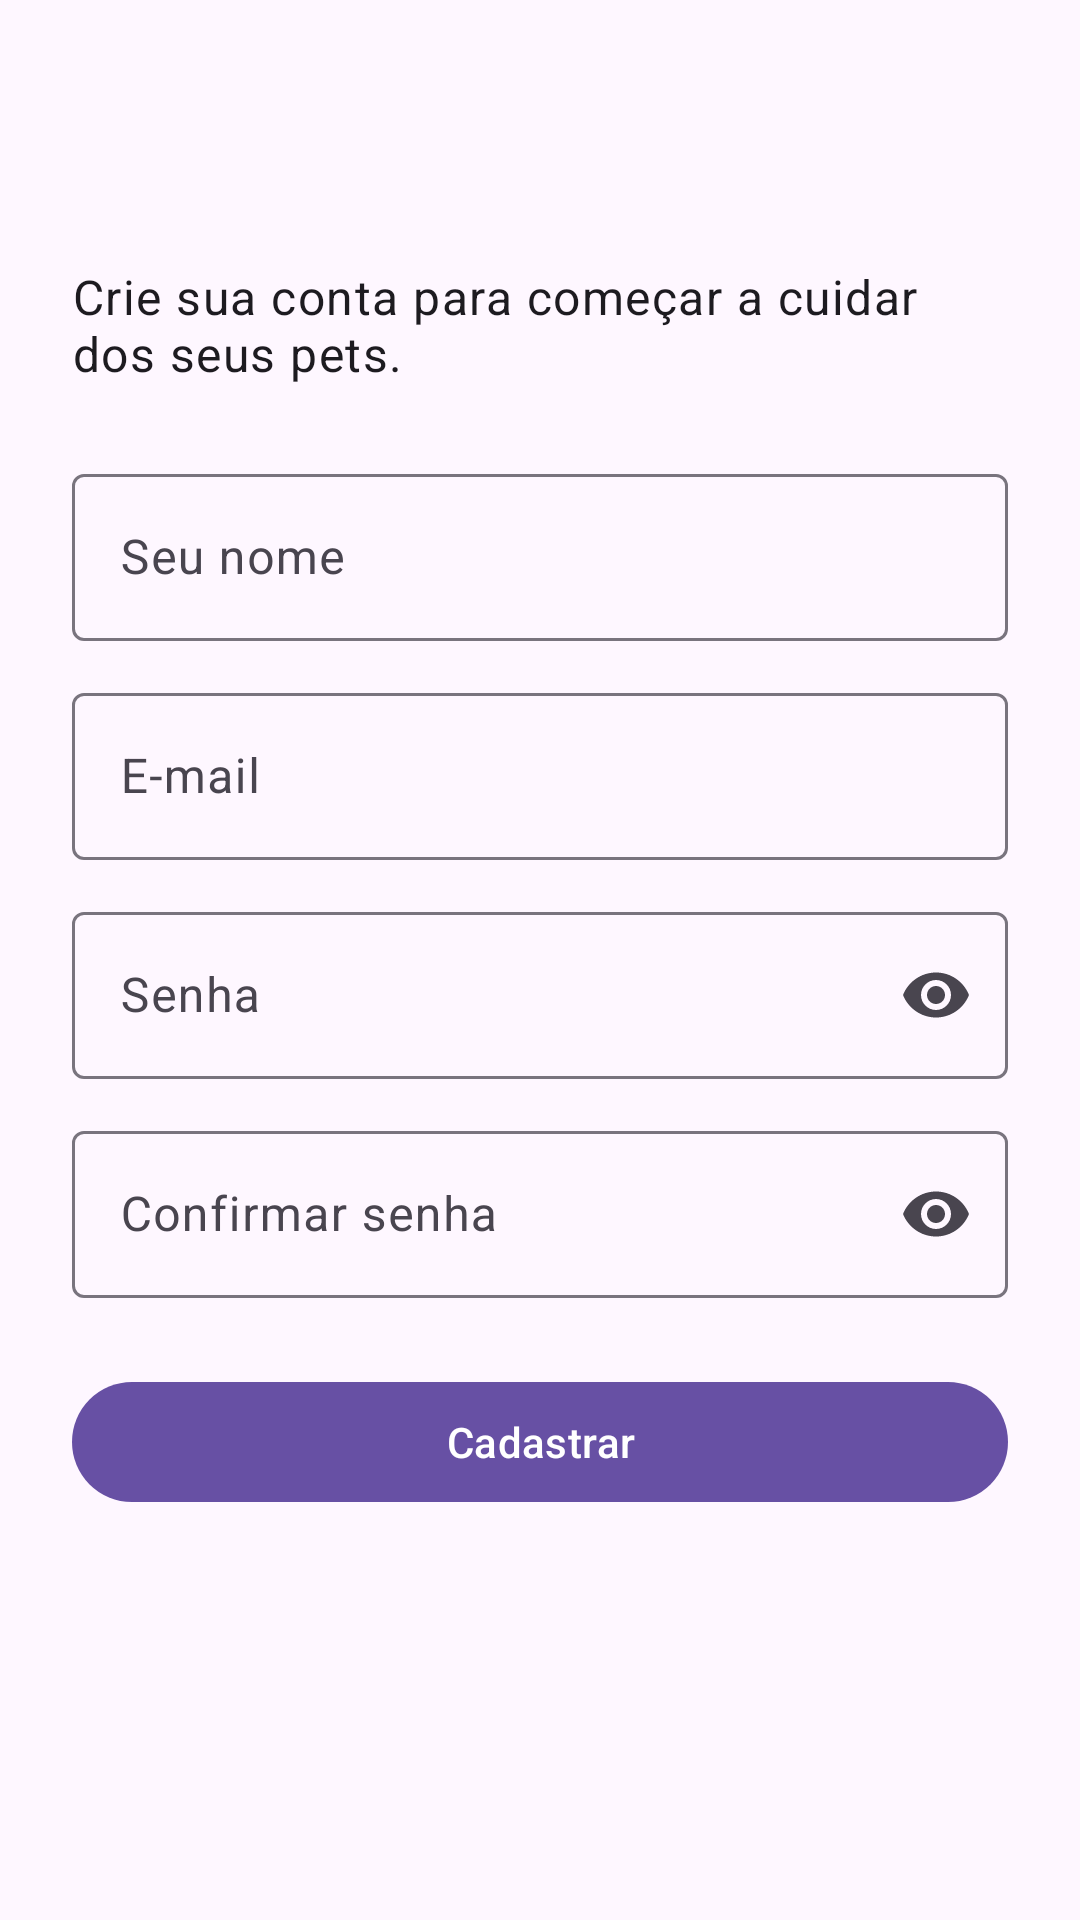

This screen was rendered from an Android layout file. Write that file and the resources it references.
<!-- AndroidManifest.xml: application theme Theme.FocinhoApp -->
<!-- res/layout/activity_cadastro_usuario.xml -->
<?xml version="1.0" encoding="utf-8"?>
<LinearLayout xmlns:android="http://schemas.android.com/apk/res/android"
    xmlns:app="http://schemas.android.com/apk/res-auto"
    xmlns:tools="http://schemas.android.com/tools"
    android:id="@+id/raiz"
    android:layout_width="match_parent"
    android:layout_height="match_parent"
    android:orientation="vertical"
    tools:context=".ui.login.CadastroUsuarioActivity">

    <com.google.android.material.appbar.MaterialToolbar
        android:id="@+id/toolbar"
        android:layout_width="match_parent"
        android:layout_height="?attr/actionBarSize" />

    <androidx.core.widget.NestedScrollView
        android:layout_width="match_parent"
        android:layout_height="0dp"
        android:layout_weight="1">

        <LinearLayout
            android:layout_width="match_parent"
            android:layout_height="wrap_content"
            android:orientation="vertical"
            android:padding="@dimen/margem_tela">

            <TextView
                android:layout_width="match_parent"
                android:layout_height="wrap_content"
                android:text="@string/intro_cadastro"
                android:textAppearance="?attr/textAppearanceBodyLarge" />

            <com.google.android.material.textfield.TextInputLayout
                android:id="@+id/layout_nome"
                android:layout_width="match_parent"
                android:layout_height="wrap_content"
                android:layout_marginTop="@dimen/espaco_secao"
                android:hint="@string/hint_nome">

                <com.google.android.material.textfield.TextInputEditText
                    android:id="@+id/campo_nome"
                    android:layout_width="match_parent"
                    android:layout_height="wrap_content"
                    android:autofillHints="name"
                    android:imeOptions="actionNext"
                    android:inputType="textPersonName|textCapWords" />
            </com.google.android.material.textfield.TextInputLayout>

            <com.google.android.material.textfield.TextInputLayout
                android:id="@+id/layout_email"
                android:layout_width="match_parent"
                android:layout_height="wrap_content"
                android:layout_marginTop="@dimen/espaco_campos"
                android:hint="@string/hint_email">

                <com.google.android.material.textfield.TextInputEditText
                    android:id="@+id/campo_email"
                    android:layout_width="match_parent"
                    android:layout_height="wrap_content"
                    android:autofillHints="emailAddress"
                    android:imeOptions="actionNext"
                    android:inputType="textEmailAddress" />
            </com.google.android.material.textfield.TextInputLayout>

            <com.google.android.material.textfield.TextInputLayout
                android:id="@+id/layout_senha"
                android:layout_width="match_parent"
                android:layout_height="wrap_content"
                android:layout_marginTop="@dimen/espaco_campos"
                android:hint="@string/hint_senha"
                app:endIconMode="password_toggle"
>

                <com.google.android.material.textfield.TextInputEditText
                    android:id="@+id/campo_senha"
                    android:layout_width="match_parent"
                    android:layout_height="wrap_content"
                    android:autofillHints="newPassword"
                    android:imeOptions="actionNext"
                    android:inputType="textPassword" />
            </com.google.android.material.textfield.TextInputLayout>

            <com.google.android.material.textfield.TextInputLayout
                android:id="@+id/layout_confirmar_senha"
                android:layout_width="match_parent"
                android:layout_height="wrap_content"
                android:layout_marginTop="@dimen/espaco_campos"
                android:hint="@string/hint_confirmar_senha"
                app:endIconMode="password_toggle"
>

                <com.google.android.material.textfield.TextInputEditText
                    android:id="@+id/campo_confirmar_senha"
                    android:layout_width="match_parent"
                    android:layout_height="wrap_content"
                    android:autofillHints="newPassword"
                    android:imeOptions="actionDone"
                    android:inputType="textPassword" />
            </com.google.android.material.textfield.TextInputLayout>

            <com.google.android.material.button.MaterialButton
                android:id="@+id/botao_cadastrar"
                android:layout_width="match_parent"
                android:layout_height="wrap_content"
                android:layout_marginTop="@dimen/espaco_secao"
                android:text="@string/cadastrar" />
        </LinearLayout>
    </androidx.core.widget.NestedScrollView>
</LinearLayout>
<!-- resources referenced by this layout -->
<resources>
  <dimen name="espaco_campos">12dp</dimen>
  <dimen name="espaco_secao">24dp</dimen>
  <dimen name="margem_tela">24dp</dimen>
  <string name="cadastrar">Cadastrar</string>
  <string name="hint_confirmar_senha">Confirmar senha</string>
  <string name="hint_email">E-mail</string>
  <string name="hint_nome">Seu nome</string>
  <string name="hint_senha">Senha</string>
  <string name="intro_cadastro">Crie sua conta para começar a cuidar dos seus pets.</string>
  <style name="Theme.FocinhoApp" parent="Base.Theme.FocinhoApp" />
  <style name="Base.Theme.FocinhoApp" parent="Theme.Material3.DayNight.NoActionBar">
          
          
      </style>
</resources>
